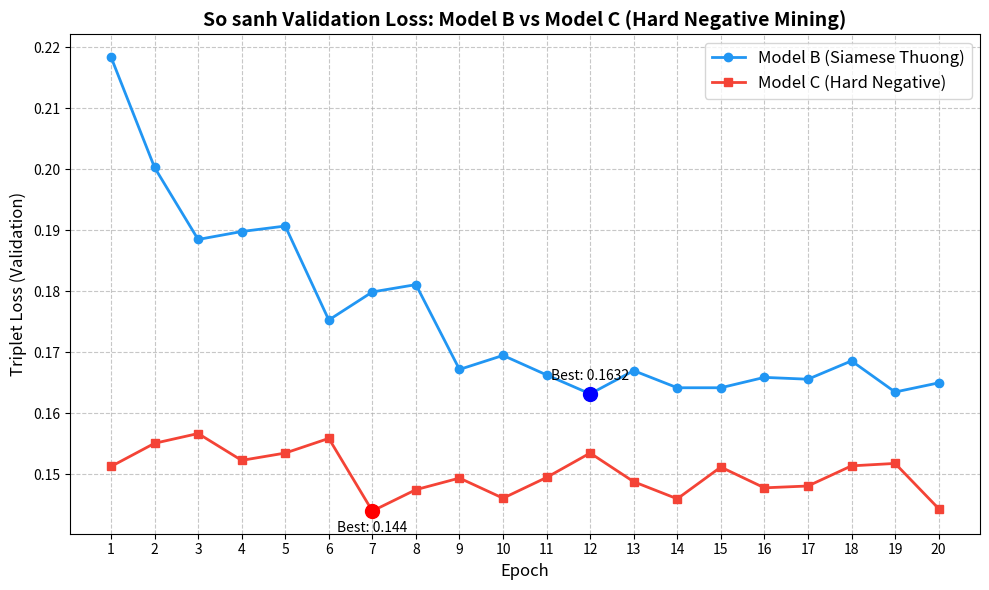

This chart was generated by the following Python code:
import matplotlib.pyplot as plt
import numpy as np
import os

# 1. Trich xuat so lieu Val Loss thuc te tu nhat ky huan luyen cua ban
epochs = np.arange(1, 21)

# Val Loss cua Model B (Siamese thuong)
val_loss_b = [0.2184, 0.2003, 0.1885, 0.1898, 0.1907, 0.1753, 0.1799, 0.1811, 0.1672, 0.1695, 
              0.1663, 0.1632, 0.1670, 0.1642, 0.1642, 0.1659, 0.1656, 0.1686, 0.1635, 0.1650]

# Val Loss cua Model C (Hard Negative Mining)
val_loss_c = [0.1513, 0.1551, 0.1567, 0.1523, 0.1535, 0.1559, 0.1440, 0.1475, 0.1494, 0.1461, 
              0.1495, 0.1535, 0.1488, 0.1460, 0.1512, 0.1478, 0.1481, 0.1514, 0.1518, 0.1444]

# 2. Thiet lap bieu do
plt.figure(figsize=(10, 6))

# Ve 2 duong bieu dien
plt.plot(epochs, val_loss_b, marker='o', linestyle='-', color='#2196F3', linewidth=2, label='Model B (Siamese Thuong)')
plt.plot(epochs, val_loss_c, marker='s', linestyle='-', color='#f44336', linewidth=2, label='Model C (Hard Negative)')

# Danh dau diem tot nhat (Lowest Val Loss)
best_epoch_b = 12
best_loss_b = 0.1632
plt.scatter(best_epoch_b, best_loss_b, color='blue', s=100, zorder=5)
plt.annotate(f'Best: {best_loss_b}', (best_epoch_b, best_loss_b), textcoords="offset points", xytext=(0,10), ha='center')

best_epoch_c = 7
best_loss_c = 0.1440
plt.scatter(best_epoch_c, best_loss_c, color='red', s=100, zorder=5)
plt.annotate(f'Best: {best_loss_c}', (best_epoch_c, best_loss_c), textcoords="offset points", xytext=(0,-15), ha='center')

# 3. Trang tri bieu do
plt.title('So sanh Validation Loss: Model B vs Model C (Hard Negative Mining)', fontsize=14, fontweight='bold')
plt.xlabel('Epoch', fontsize=12)
plt.ylabel('Triplet Loss (Validation)', fontsize=12)
plt.xticks(epochs)
plt.grid(True, linestyle='--', alpha=0.7)
plt.legend(fontsize=12)

# 4. Luu file anh
os.makedirs('plots', exist_ok=True)
output_path = 'plots/val_loss_comparison.png'
plt.tight_layout()
plt.savefig(output_path, dpi=300)
print(f"Da ve xong! Bieu do duoc luu tai: {output_path}. Ban hay copy anh nay cho vao Bao cao Word nhe!")
